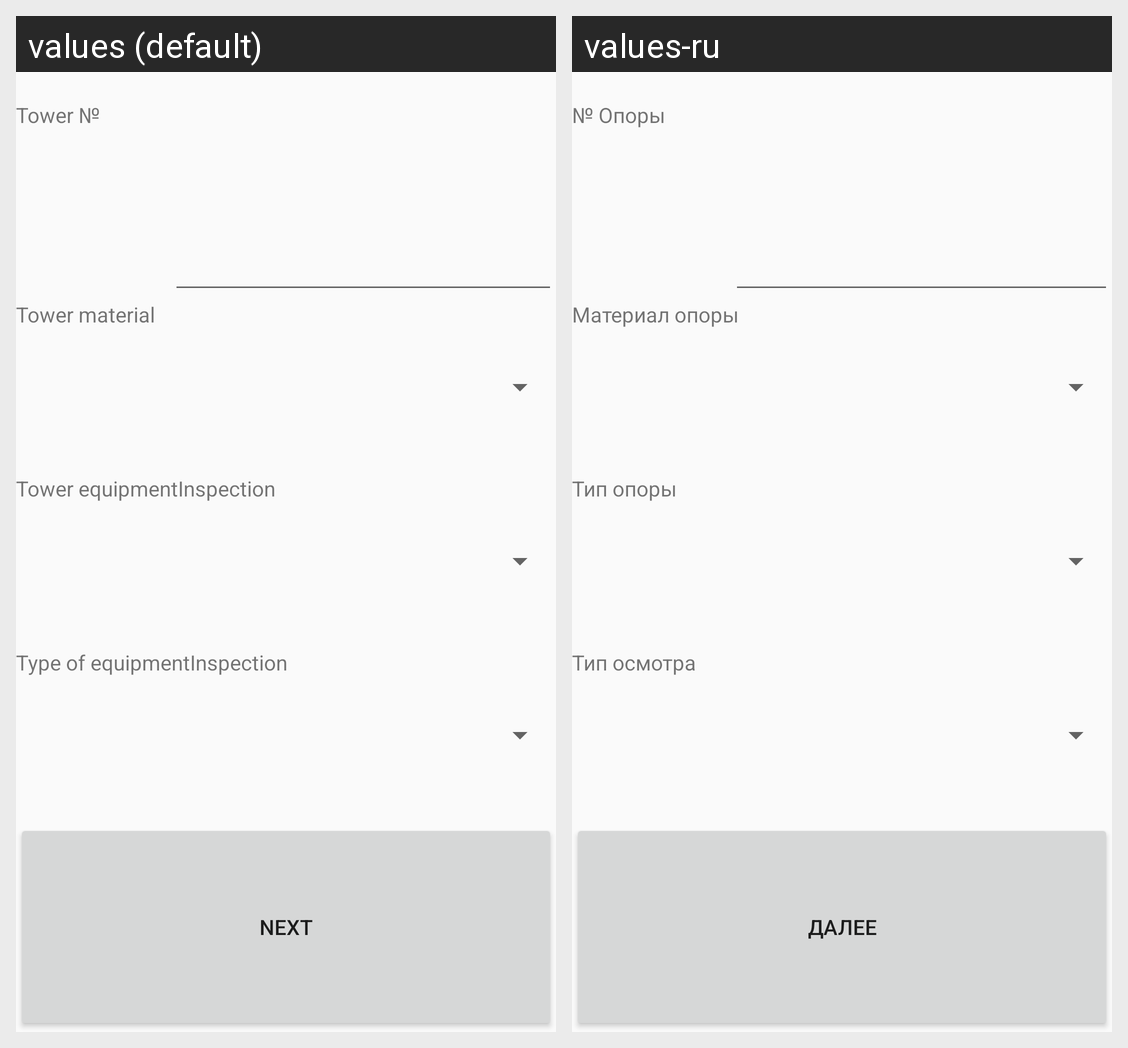

Here is an Android app screen in its default locale and in the app's own translations. Write out the translated-string differences for the strings that appear on this screen.
Android screen res/layout/activity_create_inspection.xml rendered under 2 locales, left to right: values (default), values-ru. Device: Nexus 5 (rendered at 1080×1920; each locale shown at half size, 540×960, under a caption strip naming it); theme AppTheme.
Strings drawn on this screen, with the default value and each locale's value (text and hints the layout hard-codes, and strings that could not be matched under every locale, appear in the picture but are not listed):

towerNameText
  values: Tower №
  values-ru: № Опоры

towerMaterialText
  values: Tower material
  values-ru: Материал опоры

towerTypeText
  values: Tower equipmentInspection
  values-ru: Тип опоры

inspectionTypeText
  values: Type of equipmentInspection
  values-ru: Тип осмотра

next
  values: Next
  values-ru: Далее
